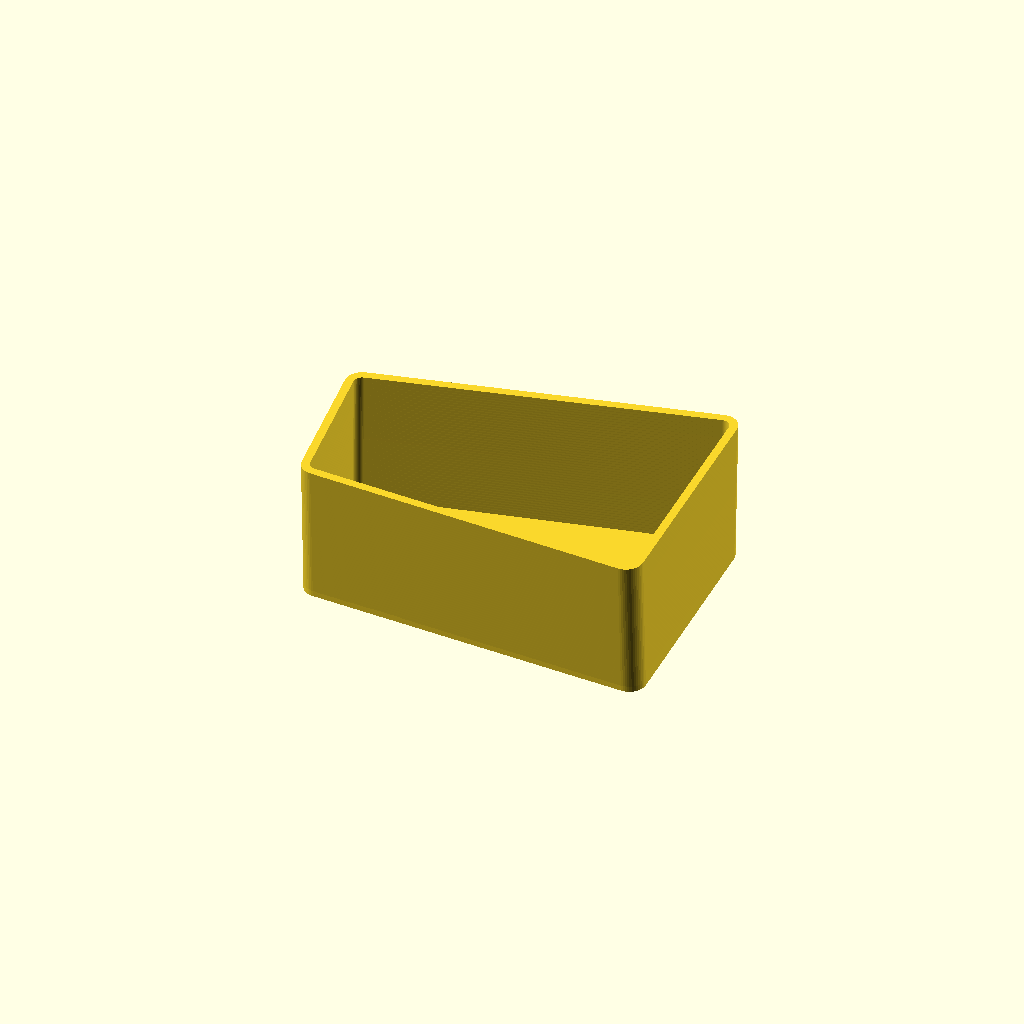
Cell 1: the model at its default parameters.
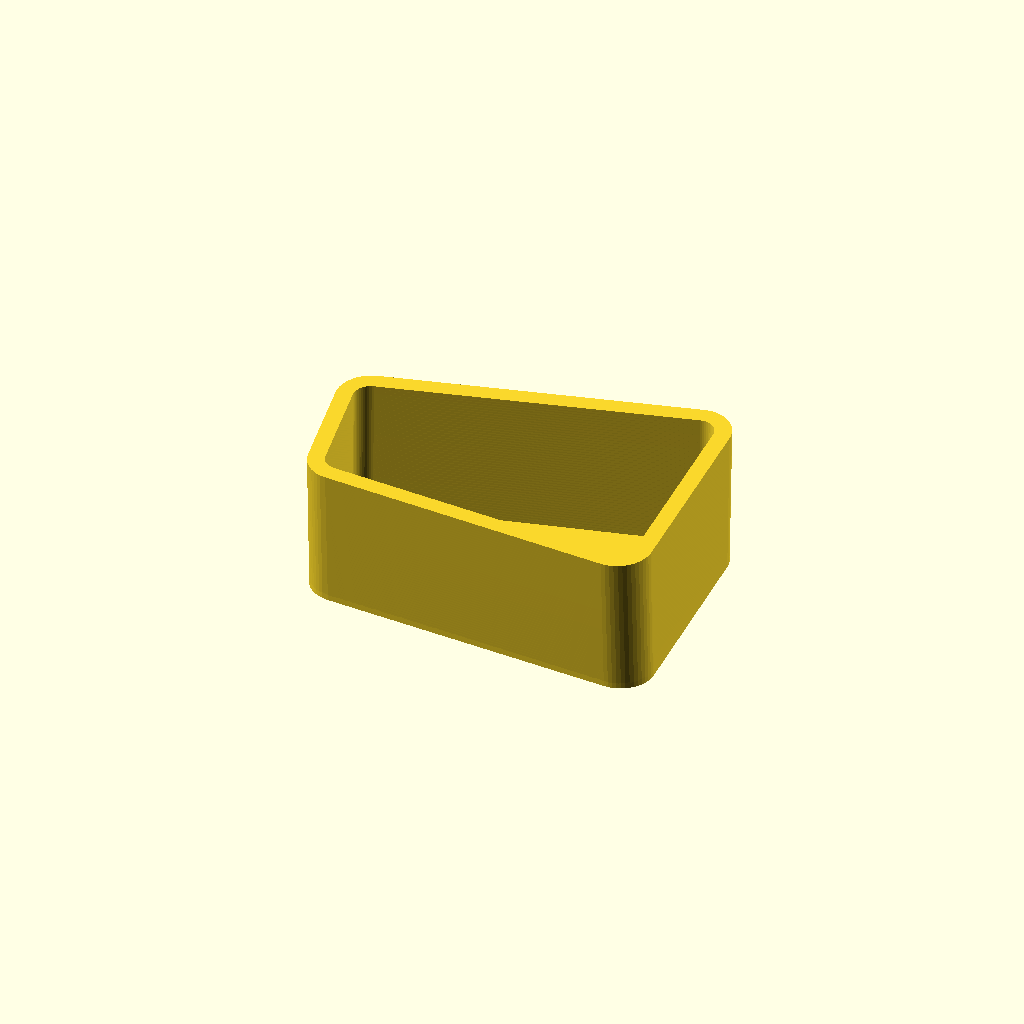
Cell 2 — rd set to 12, the other parameters unchanged.
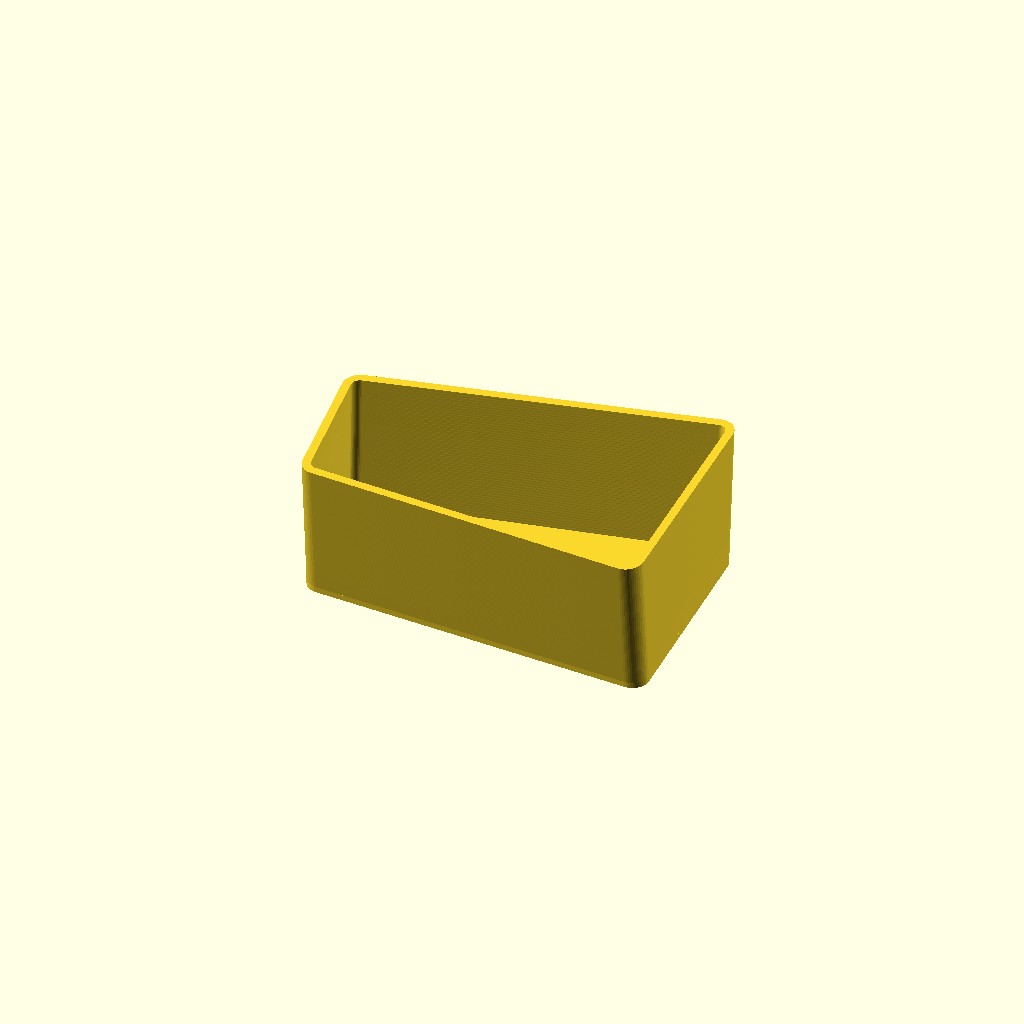
Cell 3 — s set to 10, the other parameters unchanged.
All cells are drawn from one camera (rotation 55°, 0°, 25°, orthographic, colour scheme Cornfield), so only the parameter changes between them.
The OpenSCAD source (inputs/thingiverse/files/thing-3059151/files/FridgeDoorTrayOrganiserLeft-180811-v1.scad):
rd=6;
s=5;

t=136;
b=127;
c=99-s;

tt=t-2*rd;
bb=b-2*rd;
cc=c-2*rd;

ss=(c+s)/c;

//left piece
union()
    {
    linear_extrude(height = 50, twist = 0, scale=[1,ss],$fn=50) 
            {
            difference() 
                {
                offset(r = rd) 
                    {
                    polygon(points=[
                        [-194+rd,-43+rd+s/2],
                        [-64-rd,-99/2+rd+s/2],
                        [-68.5-rd,99/2-rd-s+1],
                        [-201+rd,21-rd-s/2]]);
                    }
                offset(r = rd/2) 
                    {
                    polygon(points=[
                        [-194+rd,-43+rd+s/2],
                        [-64-rd,-99/2+rd+s/2],
                        [-68.5-rd,99/2-rd-s+1],
                        [-201+rd,21-rd-s/2]]);
                    }
                }
             };

    translate([0,0,-2])
    linear_extrude(height = 3, twist = 0, scale=1,$fn=50)
        {
        offset(r = rd) 
            { 
            polygon(points=[
                [-194+rd,-43+rd+s/2],
                [-64-rd,-99/2+rd+s/2],
                [-68.5-rd,99/2-rd-s+1],
                [-201+rd,21-rd-s/2]]);
            }
        };
    };  
Parameter table extracted from the source (name, type, default, range or options):
rd: number, default 6
s: number, default 5
t: number, default 136
b: number, default 127
